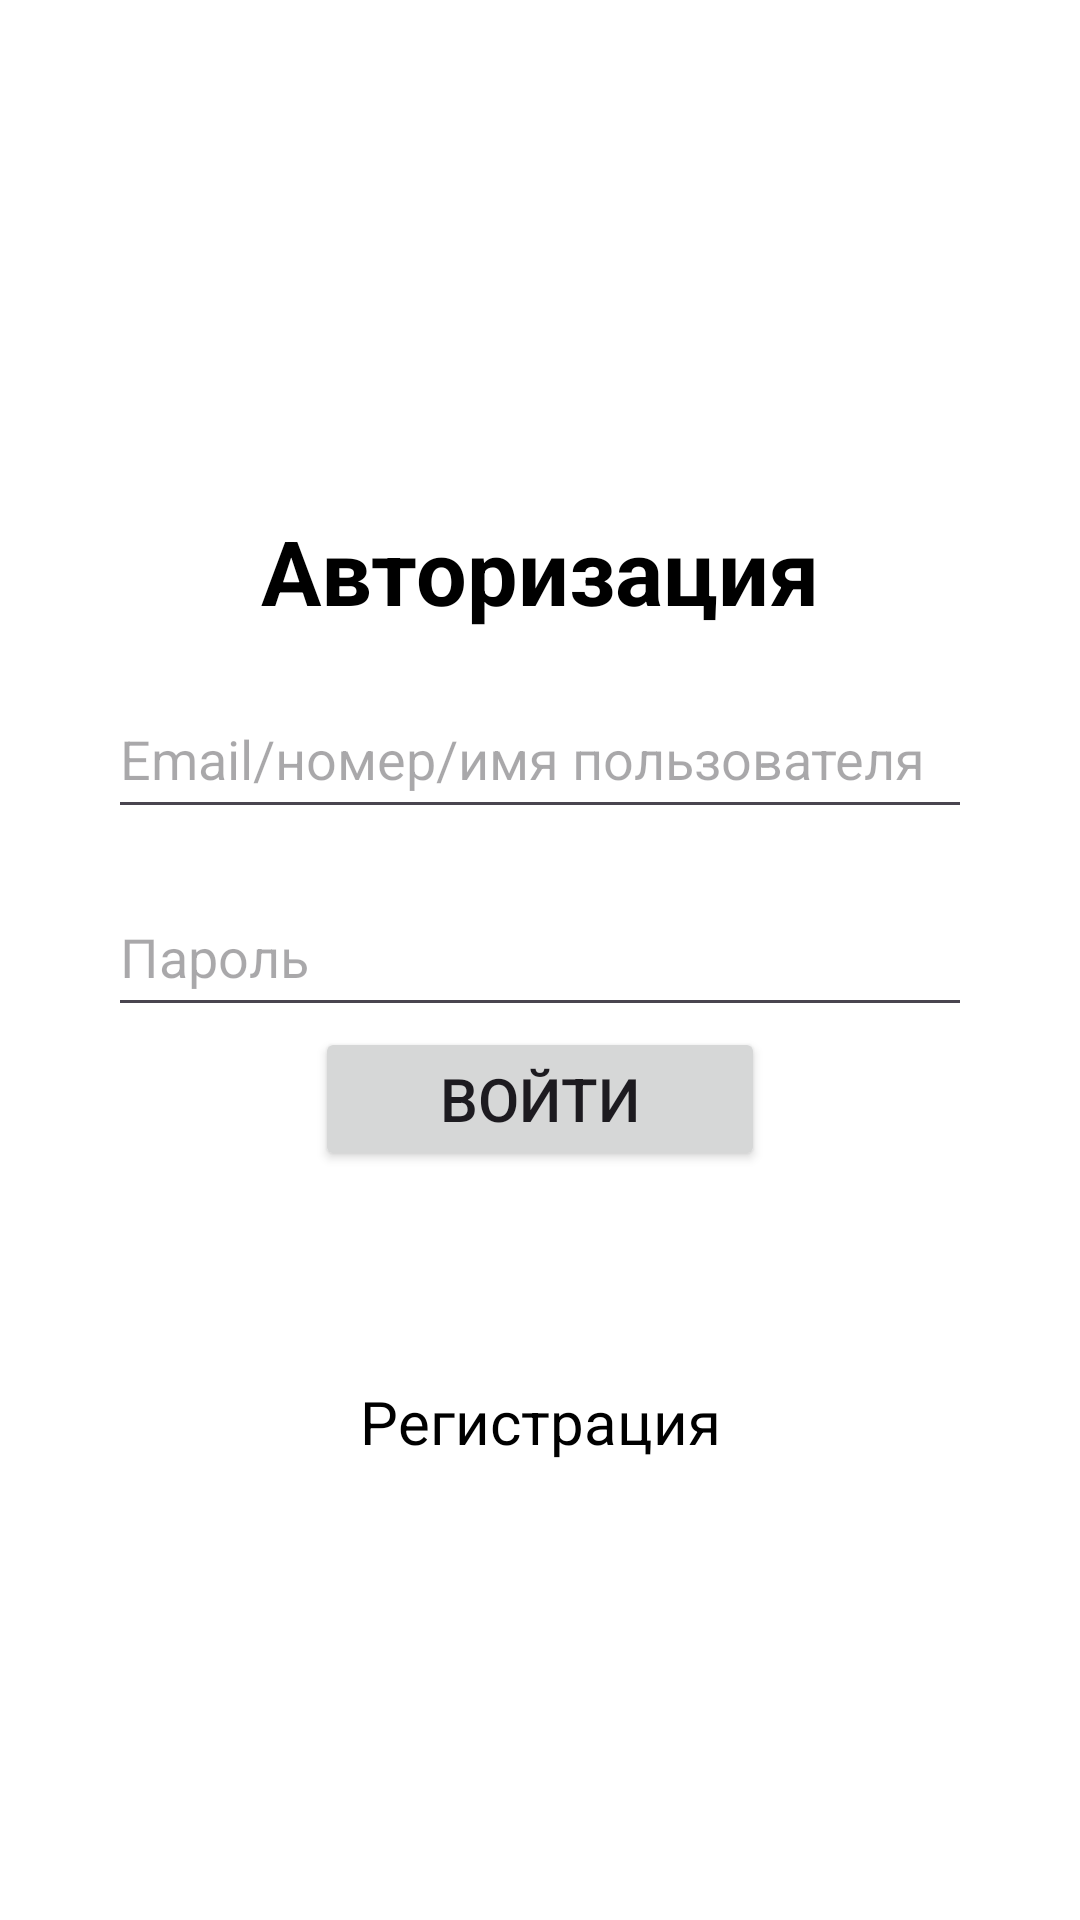

Produce the Android XML layout that renders to this screen, including the resource entries it uses.
<!-- AndroidManifest.xml: application theme Theme.MGY -->
<!-- res/layout/constraint_layout.xml -->
<?xml version="1.0" encoding="utf-8"?>
<androidx.constraintlayout.widget.ConstraintLayout xmlns:android="http://schemas.android.com/apk/res/android"
    xmlns:app="http://schemas.android.com/apk/res-auto"
    android:id="@+id/main"
    android:layout_width="match_parent"
    android:layout_height="match_parent"
    android:background="@color/white"
    android:padding="20dp">

    <TextView
        android:id="@+id/textView"
        android:layout_width="wrap_content"
        android:layout_height="wrap_content"
        android:layout_marginTop="150dp"
        android:text="Авторизация"
        android:textColor="@android:color/black"
        android:textSize="30sp"
        android:textStyle="bold"
        app:layout_constraintEnd_toEndOf="parent"
        app:layout_constraintStart_toStartOf="parent"
        app:layout_constraintTop_toTopOf="parent" />

    <EditText
        android:id="@+id/editText2"
        android:layout_width="0dp"
        android:layout_height="50dp"
        android:layout_margin="16dp"
        android:layout_marginTop="0dp"
        android:hint="Email/номер/имя пользователя"
        android:imeOptions="actionNext"
        android:inputType="text"
        app:layout_constraintEnd_toEndOf="parent"
        app:layout_constraintStart_toStartOf="parent"
        app:layout_constraintTop_toBottomOf="@+id/textView" />

    <EditText
        android:id="@+id/editText3"
        android:layout_width="0dp"
        android:layout_height="50dp"
        android:layout_margin="16dp"
        android:hint="Пароль"
        android:imeOptions="actionDone"
        android:inputType="textPassword"
        app:layout_constraintEnd_toEndOf="parent"
        app:layout_constraintStart_toStartOf="parent"
        app:layout_constraintTop_toBottomOf="@+id/editText2" />

    <ImageView
        android:id="@+id/imageView1"
        android:layout_width="70dp"
        android:layout_height="70dp"
        android:background="?selectableItemBackgroundBorderless"
        android:padding="8dp"
        android:src="@drawable/ic_vk"
        app:layout_constraintEnd_toEndOf="@+id/button"
        app:layout_constraintTop_toBottomOf="@+id/button" />

    <ImageView
        android:id="@+id/imageView2"
        android:layout_width="70dp"
        android:layout_height="70dp"
        android:background="?selectableItemBackgroundBorderless"
        android:padding="8dp"
        android:src="@drawable/ic_telegram"
        app:layout_constraintStart_toStartOf="@+id/button"
        app:layout_constraintTop_toBottomOf="@+id/button" />

    <TextView
        android:id="@+id/textView2"
        android:layout_width="wrap_content"
        android:layout_height="wrap_content"
        android:layout_marginTop="70dp"
        android:text="Регистрация"
        android:textColor="@android:color/black"
        android:textSize="20sp"
        app:layout_constraintEnd_toEndOf="parent"
        app:layout_constraintStart_toStartOf="parent"
        app:layout_constraintTop_toBottomOf="@+id/button" />

    <Button
        android:id="@+id/button"
        android:layout_width="150dp"
        android:layout_height="wrap_content"
        android:text="Войти"
        android:textSize="20sp"
        app:layout_constraintEnd_toEndOf="parent"
        app:layout_constraintStart_toStartOf="parent"
        app:layout_constraintTop_toBottomOf="@+id/editText3" />

</androidx.constraintlayout.widget.ConstraintLayout>
<!-- resources referenced by this layout -->
<resources>
  <style name="Theme.MGY" parent="Base.Theme.MGY" />
  <style name="Base.Theme.MGY" parent="Theme.Material3.DayNight.NoActionBar">
          
          
      </style>
  <!-- not gathered from this repository: default colours our renderer supplied (Android Studio template values) -->
  <color name="white">#FFFFFFFF</color>
</resources>
